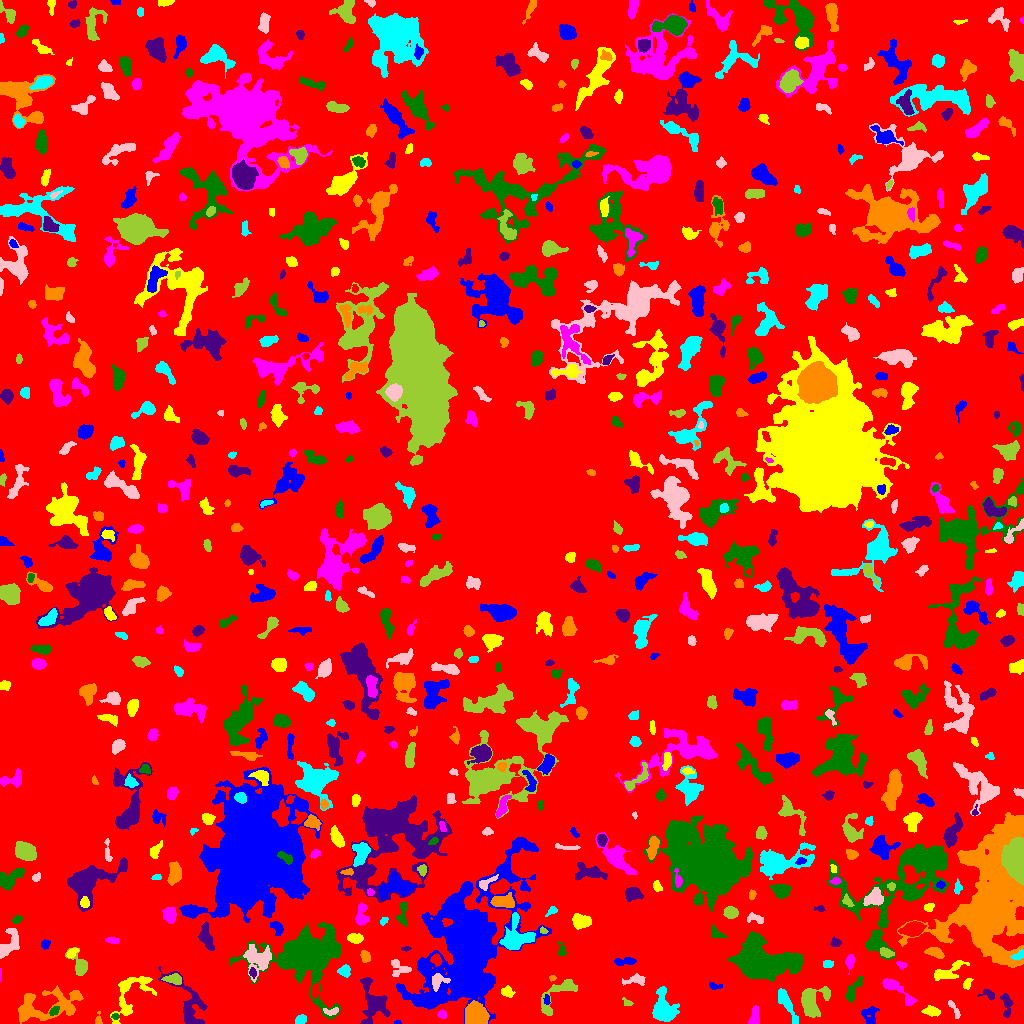

The table this chart was drawn from, first rows:
ID, X, Y, A, B, theta, total_flux, mu_max, mu_median, mu_mean, R_fwhm, R_e, R10, R90, x_start, x_end, y_start, y_end, area, greylevel
0, 515.1, 515.8, 300.5, 297.7, 1.379, 1457558, 15.0, 2.0, 1.941, 22.13, 228.5, 87.48, 367.5, 0, 1023, 0, 1023, 751028, 1.941
1, 397.5, 0.9434, 1.755, 0.9395, 0.02027, 53.0, 4.0, 2.0, 1.893, 2.257, 1.596, 0.5642, 2.523, 394, 401, 0, 3, 28, 6.893
2, 129.4, 30.44, 14.29, 7.831, 1.043, 1499, 10.0, 2.0, 2.511, 4.478, 7.291, 2.394, 11.86, 110, 156, 0, 47, 597, 6.511
3, 754.4, 6.657, 5.005, 1.935, 1.487, 248.0, 3.0, 2.0, 1.6, 5.323, 3.785, 1.596, 5.698, 748, 759, 0, 18, 155, 6.6
4, 115.5, 6.958, 1.555, 1.172, 0.0, 48.0, 3.0, 1.0, 1.021, 2.257, 1.693, 0.5642, 2.706, 111, 119, 4, 10, 47, 8.021
5, 374, 19.84, 11.19, 6.848, -1.377, 2155, 7.0, 3.0, 3.504, 9.525, 8.176, 3.141, 12.51, 360, 390, 0, 46, 615, 7.504
6, 98.54, 3.448, 3.443, 1.53, -1.561, 87.0, 3.0, 1.0, 1.359, 2.706, 2.326, 0.7979, 3.868, 95, 102, 0, 12, 64, 6.359
7, 300.7, 3.51, 2.631, 2.129, 0.4412, 465.0, 9.0, 5.0, 4.65, 4.068, 3.038, 1.262, 4.652, 295, 306, 0, 9, 100, 8.65
8, 331.8, 12.29, 4.046, 1.843, 0.07337, 205.0, 4.0, 2.0, 2.158, 4.583, 3.038, 1.262, 4.787, 323, 338, 8, 16, 95, 9.158
9, 811.4, 21.86, 7.43, 5.925, 1.215, 2060, 10.0, 3.0, 3.872, 7.899, 6.652, 2.646, 10.95, 801, 830, 6, 37, 532, 7.872
10, 774.2, 8.1, 1.411, 0.968, 1.35, 40.0, 4.0, 2.0, 1.739, 1.954, 1.382, 0.0, 2.326, 772, 776, 5, 11, 23, 6.739
11, 869.6, 7.862, 4.933, 3.761, -1.466, 667.0, 8.0, 3.0, 3.254, 5.14, 4.297, 1.693, 6.887, 861, 879, 0, 17, 205, 7.254
12, 931.5, 12.33, 4.033, 2.273, -0.1389, 452.0, 6.0, 3.0, 3.054, 5.323, 3.868, 1.493, 6.024, 921, 940, 7, 18, 148, 7.054
13, 442.3, 9.064, 2.253, 1.988, -0.7212, 251.0, 7.0, 3.0, 3.486, 3.29, 2.646, 0.9772, 4.146, 437, 446, 5, 14, 72, 8.486
14, 53.89, 12.4, 2.635, 1.746, 0.706, 232.0, 6.0, 3.0, 2.9, 3.7, 2.706, 1.128, 4.222, 49, 59, 8, 17, 80, 9.9
15, 1007, 18.44, 6.511, 2.442, -1.489, 405.0, 4.0, 2.0, 2.25, 6.628, 4.406, 1.784, 6.604, 1000, 1013, 6, 30, 180, 6.25
16, 476.1, 7.558, 5.225, 4.7, -0.6544, 6202, 32.0, 12.0, 13.4, 7.695, 6.18, 2.459, 9.885, 465, 489, 0, 23, 463, 19.4
17, 663.2, 12.75, 5.69, 4.601, -1.409, 4830, 35.0, 5.0, 8.814, 5.754, 5.528, 2.111, 9.901, 652, 679, 2, 37, 548, 12.81
18, 954.4, 14.24, 5.922, 1.394, -1.081, 144.0, 4.0, 1.0, 1.371, 3.656, 3.038, 1.128, 4.853, 948, 960, 5, 23, 105, 6.371
19, 627, 20.92, 2.866, 1.692, -0.5374, 85.0, 2.0, 1.0, 1.393, 4.334, 2.585, 1.128, 3.989, 622, 633, 18, 26, 61, 6.393
20, 234.4, 28.79, 5.144, 2.144, -0.178, 472.0, 6.0, 2.0, 2.713, 5.232, 3.989, 1.493, 6.333, 223, 244, 24, 35, 174, 7.713
21, 547, 23.36, 2.454, 1.345, -1.553, 164.0, 6.0, 3.0, 2.828, 3.141, 2.257, 0.7979, 3.523, 543, 550, 19, 29, 58, 8.828
22, 507.3, 31.55, 3.19, 2.395, -0.399, 316.0, 5.0, 3.0, 2.678, 4.442, 3.523, 1.382, 5.382, 501, 515, 26, 38, 118, 6.678
23, 895.8, 34.66, 11.25, 2.764, -0.6861, 938.0, 8.0, 2.0, 3.026, 5.836, 5.046, 1.954, 8.349, 882, 917, 18, 45, 310, 7.026
24, 852.3, 32.17, 6.865, 2.324, 1.068, 531.0, 7.0, 2.0, 2.603, 4.222, 4.029, 1.596, 6.887, 846, 862, 21, 47, 204, 6.603
25, 987.8, 29.38, 4.01, 2.433, -0.3272, 156.0, 3.0, 1.0, 1.486, 3.613, 3.241, 1.262, 5.293, 977, 994, 23, 34, 105, 6.486
26, 41.97, 17.25, 19.12, 7.261, 0.2302, 2811, 10.0, 2.0, 2.857, 6.956, 8.956, 3.141, 14.98, 18, 83, 0, 38, 984, 6.857
27, 786, 20.72, 9.385, 2.292, -1.085, 775.0, 7.0, 2.0, 2.609, 5.47, 5.14, 1.871, 8.137, 778, 798, 0, 35, 297, 8.609
28, 438.4, 42.72, 4.921, 3.409, 0.2057, 510.0, 6.0, 3.0, 2.787, 5.441, 4.222, 1.693, 6.604, 432, 450, 32, 50, 183, 11.79
29, 557.8, 29.09, 14.32, 4.897, 0.7926, 1018, 7.0, 2.0, 2.489, 5.382, 6.206, 2.326, 9.821, 541, 577, 8, 44, 409, 6.489
30, 315.5, 33.03, 3.034, 1.917, 1.284, 290.0, 6.0, 3.0, 2.762, 4.146, 3.038, 1.128, 4.787, 311, 319, 25, 40, 105, 9.762
31, 714.7, 37.06, 3.428, 1.537, -0.06711, 110.0, 3.0, 1.0, 1.447, 3.29, 2.585, 0.9772, 4.107, 709, 722, 34, 41, 76, 6.447
32, 967, 39.86, 2.965, 1.74, 1.164, 155.0, 6.0, 2.0, 1.867, 2.257, 2.706, 0.7979, 4.549, 963, 973, 34, 45, 83, 6.867
33, 0.25, 49.98, 3.201, 0.433, 1.57, 44.0, 3.0, 1.0, 1.63, 1.871, 1.493, 0.5642, 2.394, 0, 1, 42, 55, 27, 6.63
34, 306, 69.1, 14.04, 11.55, 0.0919, 36544, 72.0, 6.0, 13.05, 9.885, 11.04, 4.146, 22.34, 229, 340, 5, 101, 2801, 16.05
35, 252.7, 50.86, 2.182, 1.576, -1.418, 160.0, 5.0, 2.0, 2.462, 3.192, 2.394, 0.9772, 3.656, 249, 256, 45, 56, 65, 11.46
36, 552.4, 45.5, 1.768, 1.372, 0.07833, 117.0, 6.0, 3.0, 3.0, 2.646, 1.954, 0.5642, 3.038, 549, 556, 42, 48, 39, 8.0
37, 344.1, 52.36, 2.626, 2.577, -1.03, 258.0, 5.0, 2.0, 2.016, 4.029, 3.241, 1.262, 5.109, 337, 350, 46, 59, 128, 8.016
38, 637.5, 43.95, 4.456, 2.254, 0.0931, 268.0, 5.0, 1.0, 1.595, 3.827, 3.385, 1.262, 5.528, 622, 645, 38, 50, 168, 6.595
39, 173, 44.29, 4.514, 2.203, -0.06705, 494.0, 7.0, 3.0, 3.068, 4.853, 3.949, 1.493, 6.024, 161, 181, 39, 50, 161, 10.07
40, 194, 51.5, 1.869, 0.9643, -0.0, 58.0, 4.0, 2.0, 1.758, 2.394, 1.693, 0.5642, 2.764, 192, 196, 48, 55, 33, 6.758
41, 468.7, 78.48, 30.89, 16.33, 1.17, 82667, 78.0, 5.0, 10.47, 11.42, 18.57, 6.129, 39.61, 396, 551, 0, 186, 7893, 13.47
42, 947.9, 51.67, 9.472, 3.394, 0.4567, 748.0, 8.0, 2.0, 2.405, 3.949, 5.412, 1.784, 8.556, 934, 969, 43, 63, 311, 6.405
43, 901.3, 58.58, 2.691, 1.574, -0.4009, 125.0, 4.0, 2.0, 1.866, 3.568, 2.523, 0.9772, 3.989, 896, 907, 54, 62, 67, 6.866
44, 761.4, 61.06, 14.91, 7.727, -0.0971, 19233, 32.0, 8.0, 10.06, 11.78, 11.52, 4.514, 19.48, 728, 803, 42, 92, 1911, 15.06
45, 188.6, 19.32, 15.92, 6.812, -1.078, 1651, 7.0, 2.0, 2.663, 6.979, 7.653, 2.877, 12.11, 158, 207, 0, 57, 620, 6.663
46, 365.4, 67.38, 2.828, 2.249, -1.069, 174.0, 4.0, 1.0, 1.596, 4.146, 2.932, 1.128, 4.754, 360, 370, 61, 73, 109, 7.596
47, 827.9, 59.56, 2.342, 1.845, 0.1439, 140.0, 4.0, 2.0, 1.772, 3.868, 2.646, 0.9772, 4.146, 823, 833, 56, 63, 79, 6.772
48, 399.8, 55.62, 5.643, 3.681, -0.4212, 292.0, 3.0, 1.0, 1.49, 4.886, 4.26, 1.693, 7.069, 391, 411, 47, 64, 196, 6.49
49, 80.29, 57.4, 5.637, 3.404, -1.117, 867.0, 8.0, 3.0, 3.658, 5.754, 4.406, 1.784, 7.269, 65, 87, 48, 76, 237, 7.658
50, 436.4, 63.61, 2.648, 2.027, -1.204, 360.0, 8.0, 3.0, 3.303, 3.989, 2.932, 1.128, 4.618, 430, 442, 57, 70, 109, 13.3
51, 624.7, 61.64, 6.394, 1.597, 0.0469, 212.0, 5.0, 1.0, 1.452, 2.932, 3.385, 1.262, 5.499, 614, 636, 58, 66, 146, 6.452
52, 72.14, 70.91, 3.213, 1.688, 0.6922, 296.0, 7.0, 3.0, 3.289, 3.338, 2.877, 1.128, 4.583, 66, 79, 65, 75, 90, 9.289
53, 849.6, 61.76, 3.638, 1.977, 1.467, 272.0, 5.0, 2.0, 2.248, 4.107, 3.338, 1.262, 5.202, 845, 854, 49, 69, 121, 7.248
54, 561.9, 71.91, 3.154, 1.746, -1.265, 69.0, 3.0, 0.0, 0.7113, 2.257, 2.111, 0.7979, 3.568, 557, 567, 68, 82, 97, 6.711
55, 406.5, 74.94, 1.992, 1.103, 0.1202, 50.0, 3.0, 1.0, 1.19, 2.185, 1.871, 0.5642, 2.932, 401, 411, 72, 77, 42, 6.19
56, 935.4, 70.67, 4.283, 2.081, -0.3651, 443.0, 7.0, 2.0, 2.735, 4.107, 3.7, 1.382, 5.89, 924, 944, 65, 76, 162, 7.735
57, 1019, 68.09, 3.226, 1.923, 0.4658, 244.0, 6.0, 2.0, 2.624, 3.656, 2.877, 1.128, 4.652, 1010, 1023, 64, 74, 93, 13.62
58, 258.3, 63.94, 7.23, 6.783, -1.542, 1812, 8.0, 3.0, 3.532, 8.813, 7.399, 2.764, 11.4, 243, 271, 41, 79, 513, 8.532
59, 886.5, 70.76, 3.546, 1.493, -0.1775, 130.0, 3.0, 1.0, 1.13, 3.478, 2.932, 1.128, 4.652, 880, 894, 66, 76, 115, 8.13
... 685 more rows
